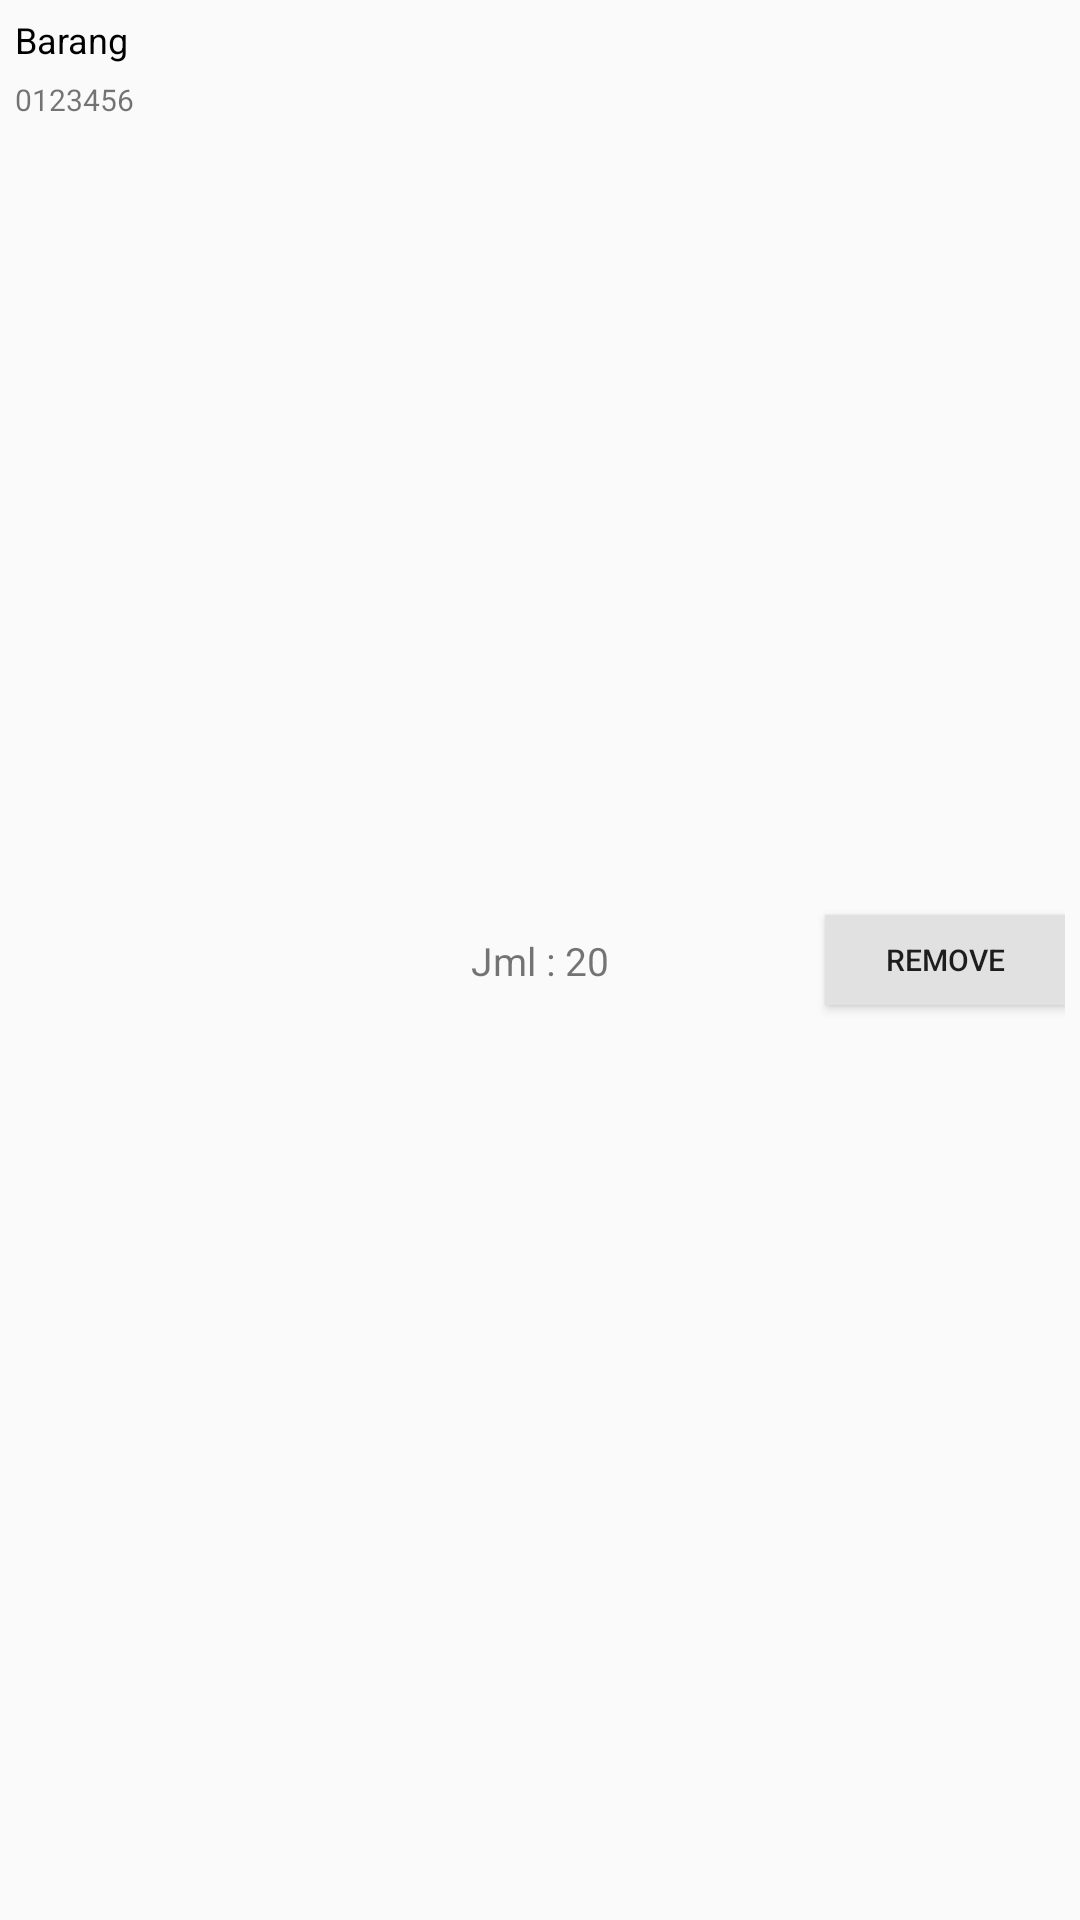

Android layout source for this screen:
<!-- AndroidManifest.xml: application theme Theme.Possederhana -->
<!-- res/layout/adapter_check_out.xml -->
<?xml version="1.0" encoding="utf-8"?>
<androidx.constraintlayout.widget.ConstraintLayout xmlns:android="http://schemas.android.com/apk/res/android"
    xmlns:app="http://schemas.android.com/apk/res-auto"
    android:layout_width="match_parent"
    android:layout_height="wrap_content"
    android:padding="5dp">

    <TextView
        android:id="@+id/tv_barang"
        android:layout_width="wrap_content"
        android:layout_height="wrap_content"
        android:text="Barang"
        android:textColor="@color/black"
        android:textSize="12dp"
        app:layout_constraintStart_toStartOf="parent"
        app:layout_constraintTop_toTopOf="parent" />

    <TextView
        android:id="@+id/tv_code"
        android:layout_width="wrap_content"
        android:layout_height="wrap_content"
        android:layout_marginTop="5dp"
        android:text="0123456"
        android:textSize="10dp"
        app:layout_constraintStart_toStartOf="parent"
        app:layout_constraintTop_toBottomOf="@+id/tv_barang" />

    <TextView
        android:id="@+id/tv_qty"
        android:layout_width="wrap_content"
        android:layout_height="wrap_content"
        android:text="Jml : 20"
        android:textSize="13dp"
        app:layout_constraintBottom_toBottomOf="parent"
        app:layout_constraintEnd_toEndOf="@+id/btn_del"
        app:layout_constraintStart_toStartOf="parent"
        app:layout_constraintTop_toTopOf="parent" />

    <Button
        android:id="@+id/btn_del"
        android:layout_width="80dp"
        android:layout_height="30dp"
        android:text="Remove"
        android:background="@color/gray"
        android:textSize="10dp"
        app:layout_constraintBottom_toBottomOf="parent"
        app:layout_constraintEnd_toEndOf="parent"
        app:layout_constraintTop_toTopOf="parent" />

</androidx.constraintlayout.widget.ConstraintLayout>
<!-- resources referenced by this layout -->
<resources>
  <color name="black">#FF000000</color>
  <color name="gray">#E1E1E1</color>
  <style name="Theme.Possederhana" parent="Theme.AppCompat.DayNight.NoActionBar">
          
          <item name="colorPrimary">@color/teal_200</item>
          <item name="colorPrimaryVariant">@color/teal_700</item>
          <item name="colorOnPrimary">@color/white</item>
          
          <item name="colorSecondary">@color/teal_200</item>
          <item name="colorSecondaryVariant">@color/teal_700</item>
          <item name="colorOnSecondary">@color/black</item>
          
          <item name="android:statusBarColor" tools:targetApi="l">?attr/colorPrimaryVariant</item>
          
      </style>
  <color name="teal_200">#00BFAD</color>
  <color name="teal_700">#FF018786</color>
  <color name="white">#FFFFFFFF</color>
</resources>
